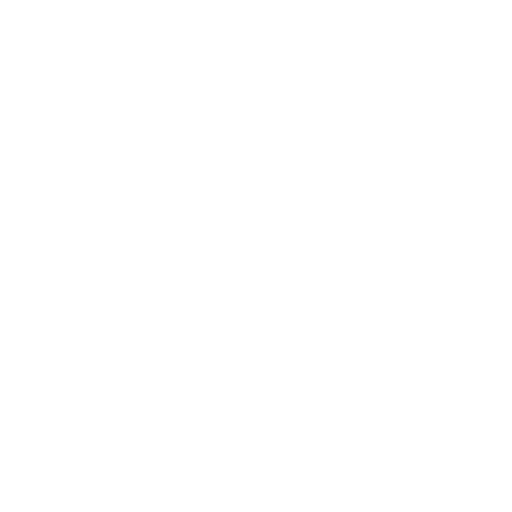
t = 0.00 s
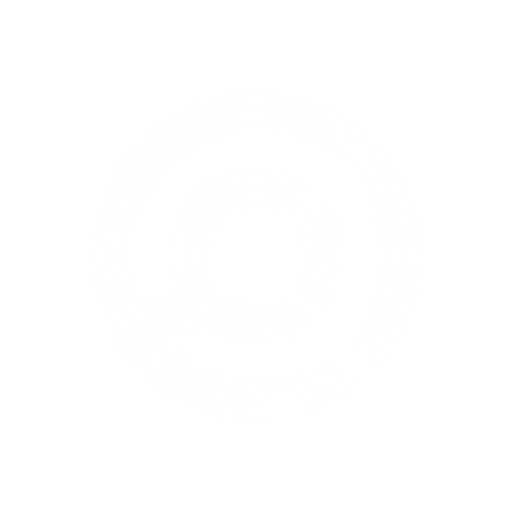
t = 2.67 s
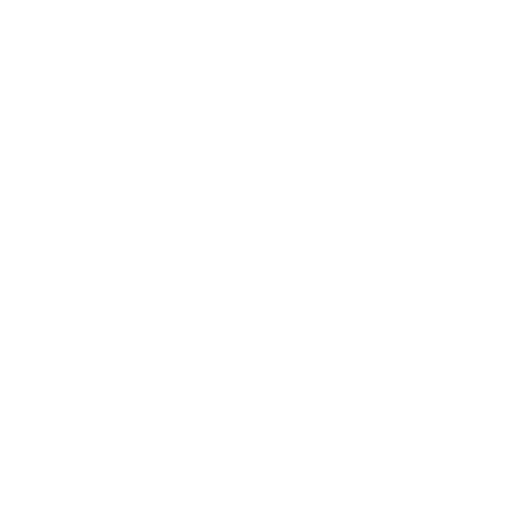
t = 3.27 s
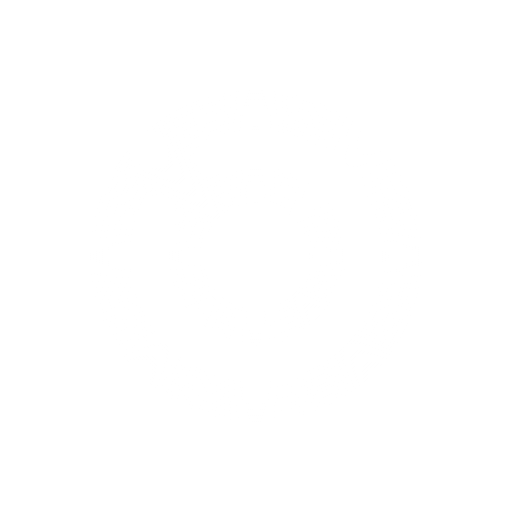
t = 5.07 s
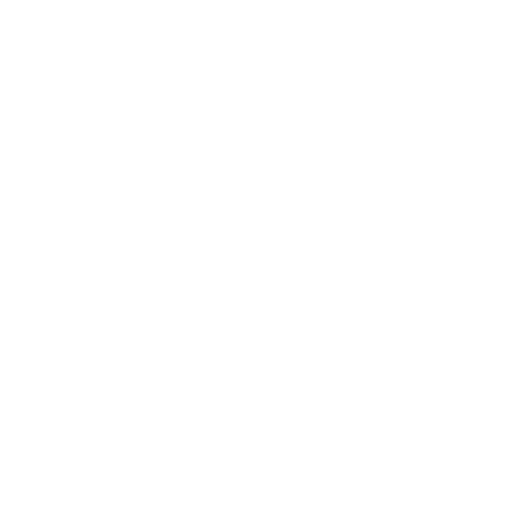
t = 6.69 s
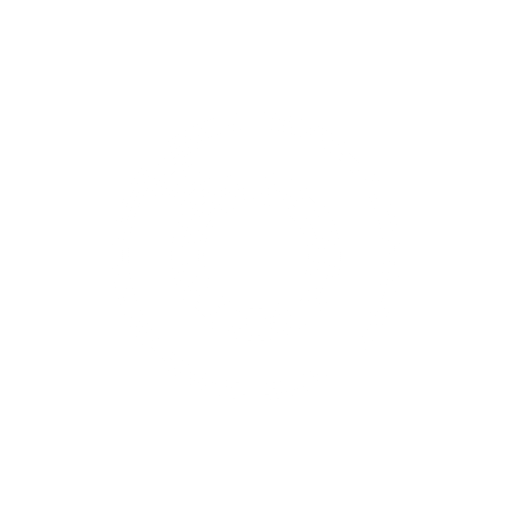
t = 8.19 s

The animated SVG that drew these frames (rendered in a browser with its animation timeline set to each time). Animation: 6 CSS @keyframes rules; frames cover the first 8.19 s, repeats indefinitely.

<svg xmlns="http://www.w3.org/2000/svg" viewBox="-168.5 -168.0 660 660" role="img" aria-label="Digital Spot">
  <style>
    .spin, .orbit-dot, .orbit-path, .spot, .halo, .ripple { transform-origin: 161.5px 162.0px; }
    .spin { animation: ring 8s infinite; }
    .orbit-dot { animation: orbit 8s infinite; }
    .orbit-path { animation: orbit-path 8s infinite; }
    .spot { animation: spot 8s infinite; }
    .halo { animation: halo 4s ease-in-out infinite alternate; }
    .ripple { animation: ripple 4s cubic-bezier(.2,.6,.3,1) infinite; opacity: 0; }
    .ripple:nth-of-type(2) { animation-delay: -1.333s; }
    .ripple:nth-of-type(3) { animation-delay: -2.667s; }
    @keyframes orbit {
      0%, 12% { transform: rotate(0deg); animation-timing-function: cubic-bezier(.65,0,.35,1); }
      52%, 100% { transform: rotate(360deg); }
    }
    @keyframes ring {
      0%, 18% { transform: rotate(0deg); animation-timing-function: cubic-bezier(.65,0,.35,1); }
      58%, 100% { transform: rotate(-360deg); }
    }
    @keyframes orbit-path {
      0%, 10% { opacity: 0; }
      25%, 45% { opacity: .16; }
      60%, 100% { opacity: 0; }
    }
    @keyframes spot {
      0%, 55% { transform: scale(1); }
      59% { transform: scale(.86); }
      64% { transform: scale(1.07); }
      69%, 100% { transform: scale(1); }
    }
    @keyframes halo {
      from { opacity: .12; transform: scale(.92); }
      to { opacity: .26; transform: scale(1.06); }
    }
    @keyframes ripple {
      0% { transform: scale(.35); opacity: 0; }
      15% { opacity: .32; }
      100% { transform: scale(1); opacity: 0; }
    }
    @media (prefers-reduced-motion: reduce) {
      * { animation: none !important; }
      .ripple, .orbit-path { opacity: 0; }
    }
  </style>
  <defs>
    <radialGradient id="halo">
      <stop offset="0" stop-color="#ffffff" stop-opacity=".9"/>
      <stop offset="1" stop-color="#ffffff" stop-opacity="0"/>
    </radialGradient>
  </defs>
  <g>
    <circle class="ripple" cx="161.5" cy="162.0" r="318" fill="none" stroke="#ffffff" stroke-width="2"/>
    <circle class="ripple" cx="161.5" cy="162.0" r="318" fill="none" stroke="#ffffff" stroke-width="2"/>
    <circle class="ripple" cx="161.5" cy="162.0" r="318" fill="none" stroke="#ffffff" stroke-width="2"/>
  </g>
  <circle class="halo" cx="161.5" cy="162.0" r="210" fill="url(#halo)"/>
  <circle class="orbit-path" cx="161.5" cy="162.0" r="195.16" fill="none" stroke="#ffffff" stroke-width="2" opacity="0"/>
  <path class="spin" d="M107.51 34.19 A138.75 138.75 0 1 1 33.69 108.01" fill="none" stroke="#ffffff" stroke-width="46.5" stroke-linecap="round"/>
  <circle class="spot" cx="161.5" cy="162.0" r="62.0" fill="#ffffff"/>
  <circle class="orbit-dot" cx="23.5" cy="24.0" r="23.5" fill="#ffffff"/>
</svg>
